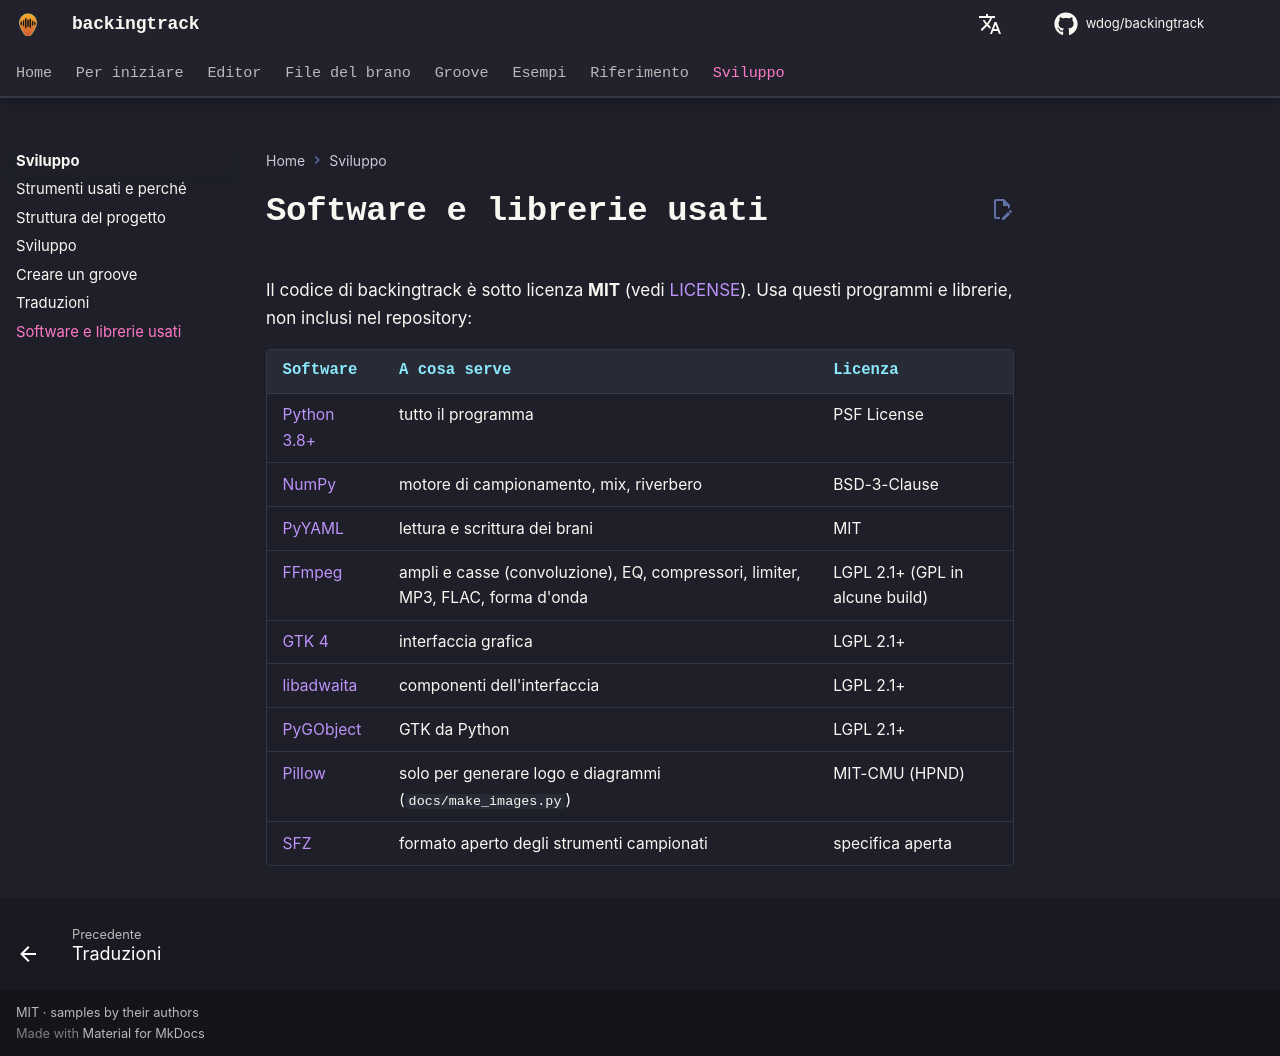

repository: wdog/backingtrack · page: it/dev/libraries/index.html · generator: mkdocs

# Software e librerie usati

Il codice di backingtrack è sotto licenza **MIT** (vedi [LICENSE](https://github.com/wdog/backingtrack/blob/main/LICENSE)). Usa questi programmi e librerie, non
inclusi nel repository:

| Software | A cosa serve | Licenza |
|---|---|---|
| [Python 3.8+](https://www.python.org) | tutto il programma | PSF License |
| [NumPy](https://numpy.org) | motore di campionamento, mix, riverbero | BSD-3-Clause |
| [PyYAML](https://pyyaml.org) | lettura e scrittura dei brani | MIT |
| [FFmpeg](https://ffmpeg.org) | ampli e casse (convoluzione), EQ, compressori, limiter, MP3, FLAC, forma d'onda | LGPL 2.1+ (GPL in alcune build) |
| [GTK 4](https://www.gtk.org) | interfaccia grafica | LGPL 2.1+ |
| [libadwaita](https://gnome.pages.gitlab.gnome.org/libadwaita/) | componenti dell'interfaccia | LGPL 2.1+ |
| [PyGObject](https://pygobject.gnome.org) | GTK da Python | LGPL 2.1+ |
| [Pillow](https://python-pillow.org) | solo per generare logo e diagrammi (`docs/make_images.py`) | MIT-CMU (HPND) |
| [SFZ](https://sfzformat.com) | formato aperto degli strumenti campionati | specifica aperta |
